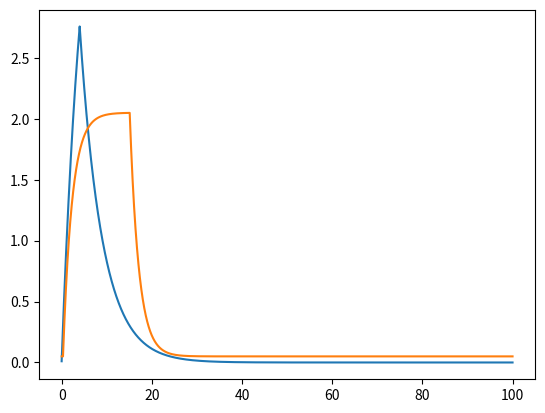

Source code (Python):
import numpy as np
import matplotlib.pyplot as plt

class ReducedSlowCell:

    def __init__(self, dt=0.001):
        self.dt = dt
        self.t = 0 # s
        self.c0 = 0.05 # uM
        self.ip_thres = 0.3 # uM
        self.c = self.c0
        self.c_train = [self.c]
        self.r_dec = 0.5 # uM/s
        self.r_rel = 1 # uM/s

    def step(self, ip):
        self.c += self.dt * (self.r_rel * (ip > self.ip_thres)  - self.r_dec * (self.c - self.c0))
        self.c_train.append(self.c)
        self.t += self.dt


if __name__ == '__main__':

    model = ReducedSlowCell()

    ip_train = [0.01]
    for t in np.arange(0, 100, 0.001):
        ip = ip_train[-1]
        if t < 4:
            ip_train.append(ip + 0.001 * (1 - 0.2 * ip))
        else:
            ip_train.append(ip + 0.001 * - 0.2 * ip)
        model.step(ip)

    plt.figure()
    plt.plot(np.arange(0, 100.001, 0.001), ip_train)
    plt.plot(np.arange(0, 100.001, 0.001), model.c_train)
    plt.show()



